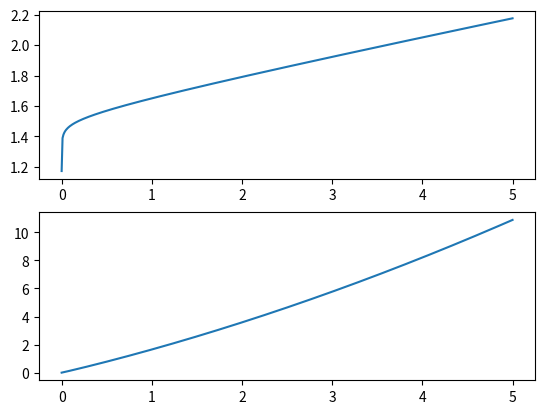

Write the Python code that produced this figure.
import math as m

import matplotlib.pyplot as plt
import numpy as np
import pandas as pd

__TEMPERATURE_CELL_C: float = 80  # °C
__TEMPERATURE_CELL_K: float = 273.15 + __TEMPERATURE_CELL_C  # K

__IDEAL_GAS_CONST: float = 8.314462  # J/(mol K)
__FARADAY_CONST: float = 96485.3321  # As/mol

__CONTACT_RESISTANCE = 25 * 10 ** -3  # Ohm * cm2

__AREA_CELL = 50  # cm2
__ALPHA_ANODE = 0.49
__ALPHA_CATHODE = 0.255
__RUGOSITY_ANODE = 600
__RUGOSITY_CATHODE = 240
__ACT_ENERGY_ANODE = 62836  # J/mol
__ACT_ENERGY_CATHODE = 24359  # J/mol
__K_0_ANODE = 4.63 * 10 ** (-3)  # mol/K/s/m²
__K_0_CATHODE = 1 * 10 ** (-2)  # mol/K/s/m²
__LAMBDA = 22.5  # degree of humidification
__THIKNESS_NAFION = 177.8  # um
__CONDUCTIVITY_NAFION = (0.005139 * __LAMBDA - 0.00326) * m.exp(1268 * (1 / 303 - 1 / __TEMPERATURE_CELL_K))  # S/cm 0.14
__mem_resistance = __THIKNESS_NAFION * 10 ** -4 / (__CONDUCTIVITY_NAFION)  # Ohm * cm2

__ATM = 1.013  # bar

__PRESSURE_ANODE = 1  # bar   total pressure Anode
__PRESSURE_CATHODE = 1  # bar   total pressure Cathode

__pressure_sat_h2o = 10 ** (-2.1794 + 0.02953 * __TEMPERATURE_CELL_C - 9.1837 * 10 ** -5 * __TEMPERATURE_CELL_C ** 2 + 1.4454 * 10 ** -7 *
                            __TEMPERATURE_CELL_C ** 3)

__pressure_h2 = (__PRESSURE_CATHODE - __pressure_sat_h2o) / __ATM  # bar to atm
__pressure_o2 = (__PRESSURE_ANODE - __pressure_sat_h2o) / __ATM  # bar to atm

__open_circuit_voltage = []

__open_circuit_voltage = __IDEAL_GAS_CONST * __TEMPERATURE_CELL_K / (2 * __FARADAY_CONST) * \
                         m.log(__pressure_h2 * __pressure_o2 ** 0.5) + (1.5241 - 1.2261 * 10 ** -3 * __TEMPERATURE_CELL_K +
                                                                        1.1858 * 10 ** -5 * __TEMPERATURE_CELL_K * m.log(
                        __TEMPERATURE_CELL_K) + 5.6692 * 10 ** -7 *
                                                                        __TEMPERATURE_CELL_K ** 2)  # V

__current_density = np.linspace(0, 5000, 500) * 10 ** -3  # mA

__ex_current_dens_anode = __RUGOSITY_ANODE * 2 * __FARADAY_CONST * __K_0_ANODE * __TEMPERATURE_CELL_K * m.exp(- __ACT_ENERGY_ANODE /  (__IDEAL_GAS_CONST * __TEMPERATURE_CELL_K)) / 10000 # A/cm² nach Formel aus schriftl. Ausarbeitung nicht 1737 sondern 893
__ex_current_dens_cathode = __RUGOSITY_CATHODE * 2 * __FARADAY_CONST * __K_0_CATHODE *__TEMPERATURE_CELL_K * m.exp(- __ACT_ENERGY_CATHODE / (__IDEAL_GAS_CONST * __TEMPERATURE_CELL_K)) / 10000  # A/cm²
_cell_voltage = np.ones(len(__current_density))

_spec_cell_power = np.ones(len(__current_density))

for i in range(0, len(__current_density)):
    _cell_voltage[i] = __open_circuit_voltage + __IDEAL_GAS_CONST * __TEMPERATURE_CELL_K / \
                       (2 * __ALPHA_ANODE * __FARADAY_CONST) * m.asinh(__current_density[i] / (__ex_current_dens_anode*2)) + \
                       __IDEAL_GAS_CONST * __TEMPERATURE_CELL_K / \
                       (2 * __ALPHA_CATHODE * __FARADAY_CONST) * m.asinh(__current_density[i] /
                                                                     (__ex_current_dens_cathode*2)) + __CONTACT_RESISTANCE \
                        * __current_density[i] + __mem_resistance * __current_density[i]

for i in range(0, len(__current_density)):
    _spec_cell_power[i] = _cell_voltage[i] * __current_density[i]  # (W/cm2)


x = __current_density  # A/cm2
y1 = _cell_voltage  # V
y2 = _spec_cell_power  # W/cm2

ax1 = plt.subplot(211)
plt.plot(x, y1)

ax2 = plt.subplot(212)
plt.plot(x, y2)
plt.show()

dict = {'currentdensity': __current_density, 'cellvoltage at 1 bar': _cell_voltage}
dict2 = {'currentdenstiy': __current_density, 'cellpower at 1 bar': _spec_cell_power}

df = pd.DataFrame(dict)
df2 = pd.DataFrame(dict2)

df.to_csv('polarizationcurve1bar.csv', sep=';', decimal=',', index=False)
df2.to_csv('powercurve1bar.csv', sep=';', decimal=',', index=False)
